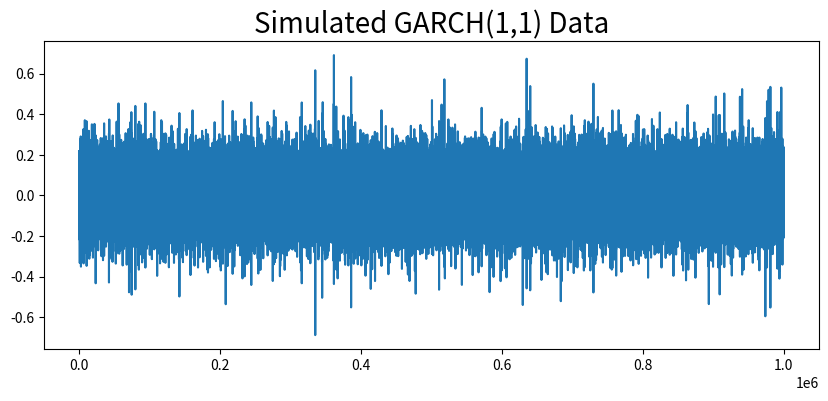

Write Python code to recreate this figure.
from random import gauss
import pandas as pd
import matplotlib.pyplot as plt
import numpy as np

n = 1000000

omega = 0.001
alpha_1 = 0.26
beta_1 = 0.5

series = [gauss(0, 1), gauss(0, 1)]
vols = [1, 1]

for _ in range(n):
    new_vol = np.sqrt(
        omega + alpha_1 * series[-1] ** 2 + beta_1 * vols[-1] ** 2)
    new_val = gauss(0, 1) * new_vol

    vols.append(new_vol)
    series.append(new_val)

df = pd.DataFrame(series)
df = df.iloc[10:, :]
plt.figure(figsize=(10, 4))
plt.title('Simulated GARCH(1,1) Data', fontsize=20)
plt.plot(df)
# plt.show()

x2squared = np.square(df)
x4squared = np.square(x2squared)
x6squared = np.power(x2squared, 3)
# plt.plot(x2squared)
# plt.show()
# plt.plot(x4squared)
# plt.show()

mean2 = x2squared.mean()
mean4 = x4squared.mean()
mean6 = x6squared.mean()

# print('x^2=', mean2)
# print('x^4=', mean4)
# print('x^6=', mean6)

# ans = mean4/mean2**2


# Calculating <x^6>
ans = mean6 / ((mean2) ** 3)
print('simulation solution', ans)

subin1 = (alpha_1 + beta_1) / (1 - alpha_1 - beta_1)
subin2 = (1 + 2 * subin1) * (beta_1 ** 2 + 2 * alpha_1 * beta_1 + 3 * alpha_1 ** 2)
den1 = (1 - 3 * alpha_1 ** 2 - 2 * alpha_1 * beta_1 - beta_1 ** 2)
numerator1 = 15 * (1 - alpha_1 - beta_1) ** 3
numerator2 = 1 + 3 * subin1 + 3 * (subin2 / den1)
den = 1 - 15 * alpha_1 ** 3 - 9 * alpha_1 ** 2 * beta_1 - 3 * alpha_1 * beta_1 ** 2 - beta_1 ** 3
analytical6 = numerator1 * numerator2 / den

print('analytical solution', analytical6)
